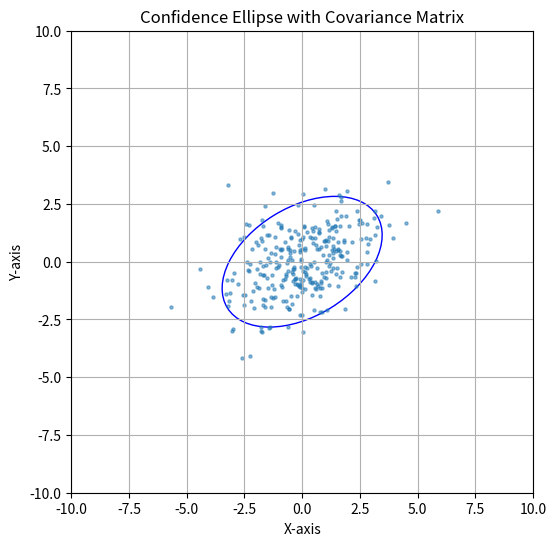

Write the Python code that produced this figure.
import numpy as np
import matplotlib.pyplot as plt
from matplotlib.patches import Ellipse


def plot_confidence_ellipse(mean, cov_matrix, ax, n_std=1.96, edgecolor='red', **kwargs):
    """
    Plot a confidence ellipse based on the covariance matrix.
    Parameters:
    - mean: The mean or center of the data (2D point, as an array-like or list).
    - cov_matrix: The 2x2 covariance matrix of the data.
    - ax: The matplotlib axis object where the ellipse will be drawn.
    - n_std: The number of standard deviations for the ellipse's radius.
    - edgecolor: The edge color of the ellipse.
    - **kwargs: Additional keyword arguments for `Ellipse`.
    Returns:
    - A matplotlib ellipse patch.
    """
    eigenvalues, eigenvectors = np.linalg.eigh(cov_matrix)
    angle = np.degrees(np.arctan2(*eigenvectors[:, 0][::-1]))
    width, height = 2 * n_std * np.sqrt(eigenvalues)
    ellipse = Ellipse(xy=mean, width=width, height=height, angle=angle,
                      edgecolor=edgecolor, facecolor='none', **kwargs)
    ax.add_patch(ellipse)
    return ellipse


def test_ellipse_is_added_to_axes():
    mean = [0, 0]
    cov_matrix = np.array([[3, 1], [1, 2]])
    fig, ax = plt.subplots()
    plot_confidence_ellipse(mean, cov_matrix, ax)
    assert len(ax.patches) == 1
    plt.close(fig)


def test_ellipse_center():
    mean = [2, 5]
    cov_matrix = np.array([[1, 0], [0, 1]])
    fig, ax = plt.subplots()
    ellipse = plot_confidence_ellipse(mean, cov_matrix, ax)
    assert list(ellipse.get_center()) == mean
    plt.close(fig)


def test_diagonal_cov_gives_axis_aligned_ellipse():
    """For a diagonal covariance matrix the ellipse axes should align with x/y.
    eigh returns eigenvalues ascending, so for cov=diag(4,1):
    eigenvalues = [1, 4] -> width=2*sqrt(1)=2, height=2*sqrt(4)=4.
    """
    mean = [0, 0]
    cov_matrix = np.array([[4, 0], [0, 1]])
    fig, ax = plt.subplots()
    ellipse = plot_confidence_ellipse(mean, cov_matrix, ax, n_std=1)
    np.testing.assert_allclose(ellipse.get_width(),  2 * np.sqrt(1), rtol=1e-5)
    np.testing.assert_allclose(ellipse.get_height(), 2 * np.sqrt(4), rtol=1e-5)
    plt.close(fig)

def test_n_std_scales_ellipse():
    """Doubling n_std should double width and height."""
    mean = [0, 0]
    cov_matrix = np.array([[3, 1], [1, 2]])
    fig, ax = plt.subplots()
    e1 = plot_confidence_ellipse(mean, cov_matrix, ax, n_std=1)
    e2 = plot_confidence_ellipse(mean, cov_matrix, ax, n_std=2)
    np.testing.assert_allclose(e2.get_width(), 2 * e1.get_width(), rtol=1e-5)
    np.testing.assert_allclose(e2.get_height(), 2 * e1.get_height(), rtol=1e-5)
    plt.close(fig)


def test_edgecolor():
    mean = [0, 0]
    cov_matrix = np.array([[1, 0], [0, 1]])
    fig, ax = plt.subplots()
    ellipse = plot_confidence_ellipse(mean, cov_matrix, ax, edgecolor='blue')
    assert ellipse.get_edgecolor() is not None
    plt.close(fig)


if __name__ == "__main__":
    np.random.seed(42)
    mean = [0, 0]
    cov_matrix = np.array([[3, 1], [1, 2]])

    fig, ax = plt.subplots(figsize=(6, 6))
    plot_confidence_ellipse(mean, cov_matrix, ax, n_std=2, edgecolor='blue')

    points = np.random.multivariate_normal(mean, cov_matrix, 300)
    ax.scatter(points[:, 0], points[:, 1], s=5, alpha=0.5)

    ax.set_xlim(-10, 10)
    ax.set_ylim(-10, 10)
    ax.set_aspect('equal')
    plt.xlabel("X-axis")
    plt.ylabel("Y-axis")
    plt.title("Confidence Ellipse with Covariance Matrix")
    plt.grid()
    plt.show()
